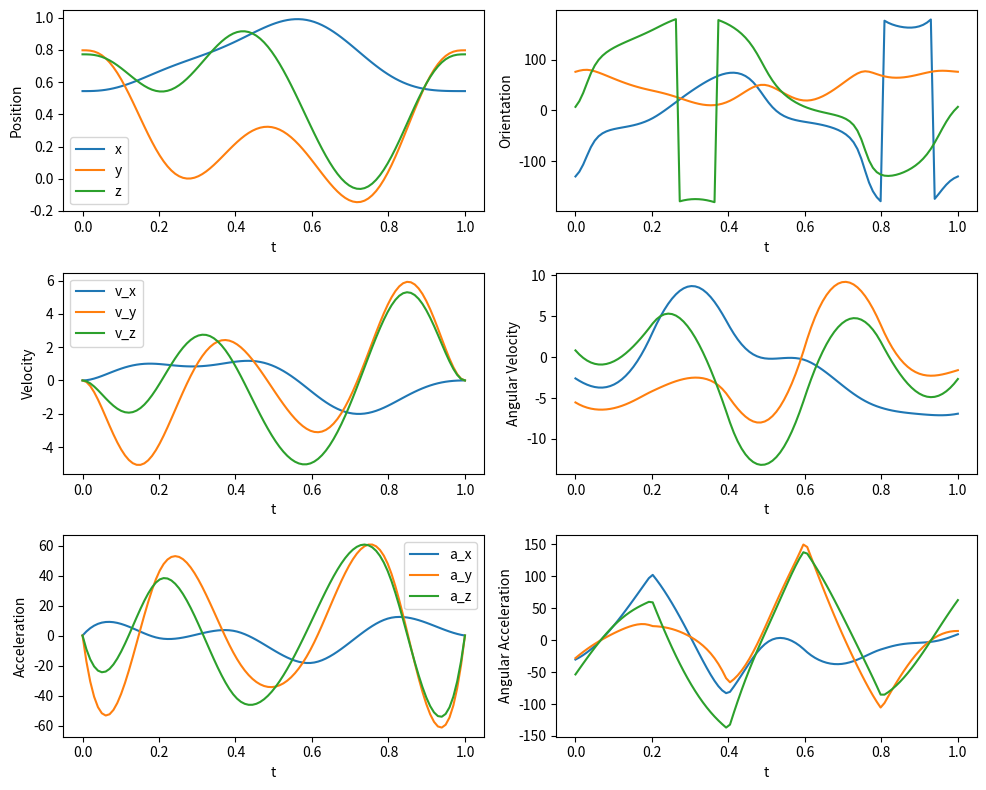
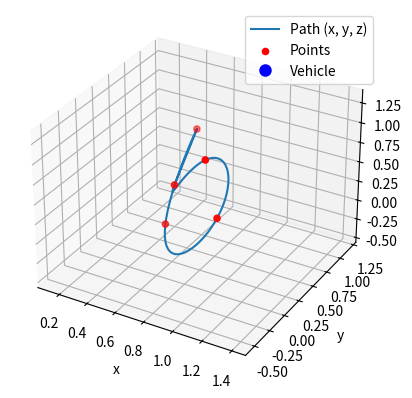

Here is the Python script that generated these plots, in order:
import numpy as np
from scipy.interpolate import make_interp_spline
from scipy.spatial.transform import Rotation, RotationSpline
import matplotlib.pyplot as plt
from matplotlib.animation import FuncAnimation
from mpl_toolkits.mplot3d import Axes3D

# Example points (x, y)
x = np.random.rand(5)
y = np.random.rand(5)
z = np.random.rand(5)
orientations = Rotation.random(5).as_euler("xyz", degrees=True)
x = np.concatenate((x, [x[0]]))
y = np.concatenate((y, [y[0]]))
z = np.concatenate((z, [z[0]]))
orientations = np.concatenate((orientations, [orientations[0]]))

# Parameter t (can be the distance between the points or just range of integers)
t = np.linspace(0, 1, len(x))

dim_vars = (x, y, z)

# Fit cubic splines to x and y as a function of t
splines = [
    make_interp_spline(
        t, var, k=5, bc_type=([(1, 0.0), (2, 0.0)], [(1, 0.0), (2, 0.0)])
    )
    for var in dim_vars
]

# Define a finer grid of t values for evaluation
t_fine = np.linspace(0, 1, 100)

orientation_spline = RotationSpline(
    t, Rotation.from_euler("xyz", orientations, degrees=True)
)

# Compute positions
positions = [spline(t_fine) for spline in splines]
x_fine, y_fine, z_fine = positions
orientations = orientation_spline(t_fine).as_euler("xyz", degrees=True)

# Compute velocities (first derivative)
velocities = [spline(t_fine, 1) for spline in splines]
v_x, v_y, v_z = velocities
angular_velocities = orientation_spline(t_fine, 1)


# Compute accelerations (second derivative)
accelerations = [spline(t_fine, 2) for spline in splines]
a_x, a_y, a_z = accelerations
angular_accelerations = orientation_spline(t_fine, 2)

# Plot the results
plt.figure(figsize=(10, 8))

# Plot position
plt.subplot(3, 2, 1)
plt.plot(t_fine, x_fine, label="x")
plt.plot(t_fine, y_fine, label="y")
plt.plot(t_fine, z_fine, label="z")
plt.xlabel("t")
plt.ylabel("Position")
plt.legend()

# Plot velocity
plt.subplot(3, 2, 3)
plt.plot(t_fine, v_x, label="v_x")
plt.plot(t_fine, v_y, label="v_y")
plt.plot(t_fine, v_z, label="v_z")
plt.xlabel("t")
plt.ylabel("Velocity")
plt.legend()

# Plot acceleration
plt.subplot(3, 2, 5)
plt.plot(t_fine, a_x, label="a_x")
plt.plot(t_fine, a_y, label="a_y")
plt.plot(t_fine, a_z, label="a_z")
plt.xlabel("t")
plt.ylabel("Acceleration")
plt.legend()

# Plot orientation
plt.subplot(3, 2, 2)
roll, pitch, yaw = orientations.T
plt.plot(t_fine, roll, label="Roll")
plt.plot(t_fine, pitch, label="Pitch")
plt.plot(t_fine, yaw, label="Yaw")
plt.xlabel("t")
plt.ylabel("Orientation")

# Plot angular velocity
plt.subplot(3, 2, 4)
roll_rate, pitch_rate, yaw_rate = angular_velocities.T
plt.plot(t_fine, roll_rate, label="Roll rate")
plt.plot(t_fine, pitch_rate, label="Pitch rate")
plt.plot(t_fine, yaw_rate, label="Yaw rate")
plt.xlabel("t")
plt.ylabel("Angular Velocity")

# Plot angular acceleration
plt.subplot(3, 2, 6)
roll_acceleration, pitch_acceleration, yaw_acceleration = angular_accelerations.T
plt.plot(t_fine, roll_acceleration, label="Roll acceleration")
plt.plot(t_fine, pitch_acceleration, label="Pitch acceleration")
plt.plot(t_fine, yaw_acceleration, label="Yaw acceleration")
plt.xlabel("t")
plt.ylabel("Angular Acceleration")


plt.tight_layout()
plt.show()


# Setup the figure and 3D axis
fig = plt.figure()
ax = fig.add_subplot(111, projection="3d")

# Plot the path in 3D
ax.plot(x_fine, y_fine, z_fine, label="Path (x, y, z)")
ax.scatter(x, y, z, color="red", label="Points")
(vehicle,) = ax.plot([], [], [], "bo", markersize=8, label="Vehicle")

# Set up the plot limits and labels
ax.set_xlim(np.min(x_fine) - 0.5, np.max(x_fine) + 0.5)
ax.set_ylim(np.min(y_fine) - 0.5, np.max(y_fine) + 0.5)
ax.set_zlim(np.min(z_fine) - 0.5, np.max(z_fine) + 0.5)
ax.set_xlabel("x")
ax.set_ylabel("y")
ax.set_zlabel("z")
ax.legend()


# Function to draw orientation (as a line or arrow)
def draw_orientation(position, orientation):
    """Draws the orientation of the vehicle at a given position using the quaternion."""
    direction = orientation.apply([1, 0, 0])
    end_point = position + 0.2 * direction  # Scale for visualization
    return position, end_point


# Plot a line representing the vehicle orientation
(orientation_line,) = ax.plot([], [], [], "r-", lw=2)


# Initialization function: plot the background of each frame
def init():
    vehicle.set_data([], [])
    vehicle.set_3d_properties([])
    return (vehicle,)


# Animation function: this is called sequentially
def animate(i):
    # Update the vehicle position at frame i
    vehicle.set_data([x_fine[i]], [y_fine[i]])
    vehicle.set_3d_properties([z_fine[i]])

    # Get the current quaternion and position
    position = np.array([x_fine[i], y_fine[i], z_fine[i]])
    orientation = orientation_spline(t_fine[i])

    # Draw orientation line
    start, end = draw_orientation(position, orientation)
    orientation_line.set_data([start[0], end[0]], [start[1], end[1]])
    orientation_line.set_3d_properties([start[2], end[2]])

    return vehicle, orientation_line


# Create the animation
anim = FuncAnimation(
    fig, animate, init_func=init, frames=len(t_fine), interval=20, blit=True
)

# Show the animation
plt.show()
